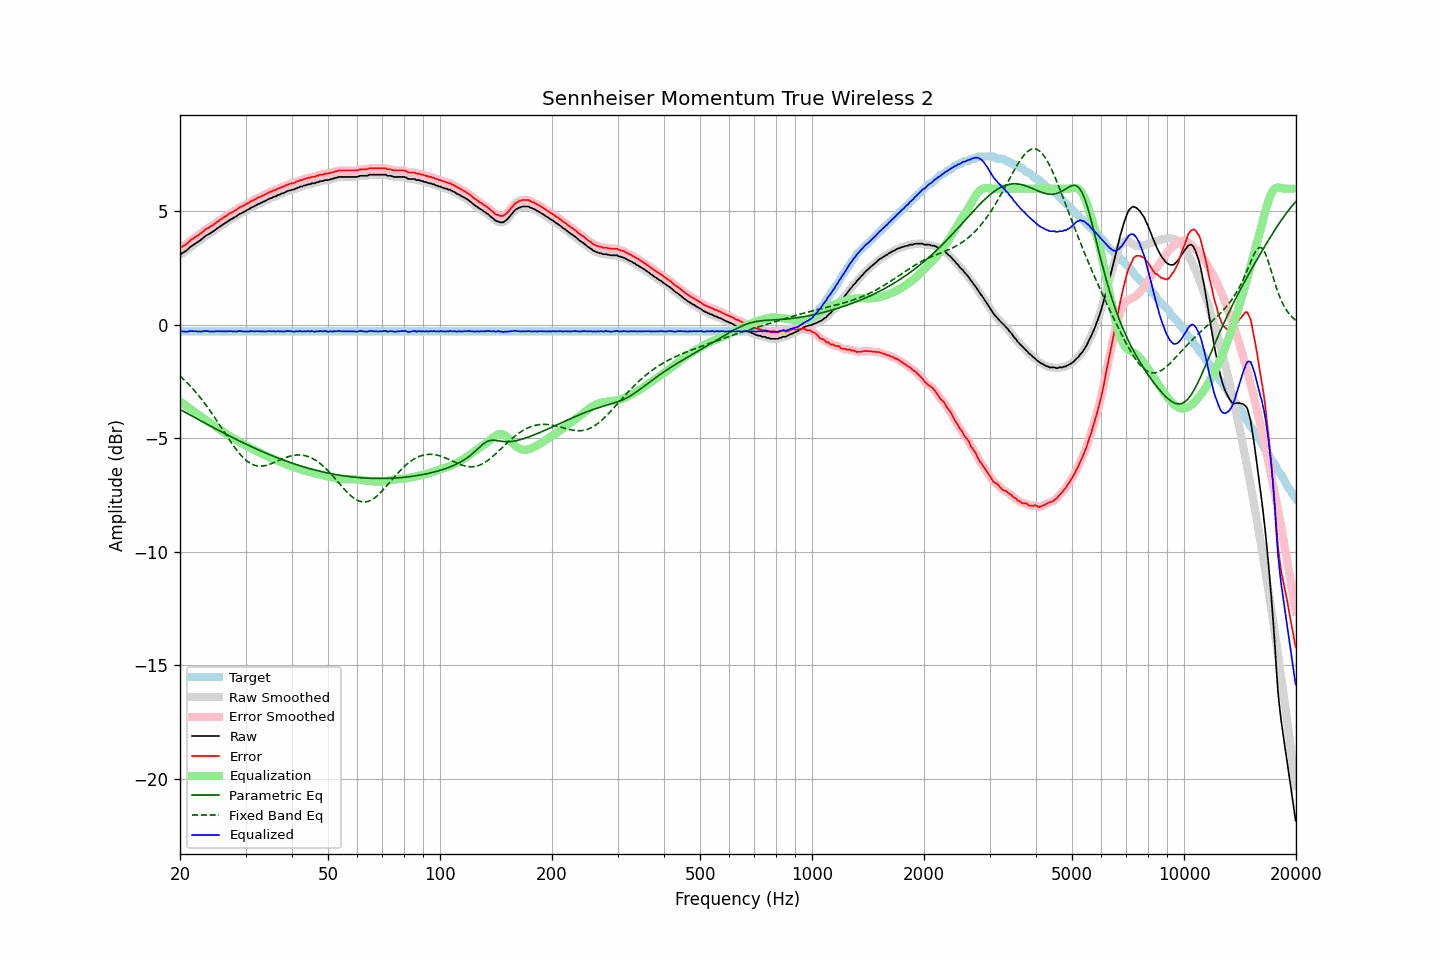

The data file committed next to this chart (first rows):
frequency, raw, error, smoothed, error_smoothed, equalization, parametric_eq, fixed_band_eq, equalized_raw, equalized_smoothed, target
20.00, 3.10, 3.39, 3.10, 3.39, -3.37, -3.73, -2.25, -0.27, -0.27, -0.29
20.20, 3.13, 3.42, 3.14, 3.42, -3.42, -3.77, -2.32, -0.29, -0.29, -0.29
20.40, 3.18, 3.47, 3.18, 3.46, -3.47, -3.81, -2.38, -0.29, -0.30, -0.29
20.61, 3.22, 3.51, 3.22, 3.51, -3.53, -3.84, -2.45, -0.30, -0.30, -0.29
20.81, 3.27, 3.56, 3.28, 3.56, -3.58, -3.88, -2.52, -0.30, -0.30, -0.29
21.02, 3.33, 3.62, 3.34, 3.62, -3.63, -3.92, -2.59, -0.29, -0.29, -0.29
21.23, 3.40, 3.69, 3.40, 3.69, -3.68, -3.96, -2.67, -0.28, -0.28, -0.29
21.44, 3.46, 3.75, 3.46, 3.74, -3.73, -4.00, -2.74, -0.27, -0.27, -0.29
21.66, 3.50, 3.79, 3.51, 3.80, -3.78, -4.04, -2.82, -0.28, -0.27, -0.29
21.87, 3.55, 3.84, 3.56, 3.84, -3.84, -4.08, -2.90, -0.28, -0.28, -0.29
22.09, 3.60, 3.89, 3.60, 3.89, -3.89, -4.12, -2.98, -0.28, -0.29, -0.29
22.31, 3.64, 3.93, 3.65, 3.93, -3.94, -4.15, -3.07, -0.30, -0.29, -0.29
22.54, 3.69, 3.98, 3.69, 3.98, -3.99, -4.19, -3.15, -0.30, -0.30, -0.29
22.76, 3.74, 4.03, 3.75, 4.03, -4.04, -4.23, -3.24, -0.30, -0.30, -0.29
22.99, 3.80, 4.09, 3.81, 4.09, -4.09, -4.27, -3.33, -0.29, -0.29, -0.29
23.22, 3.86, 4.15, 3.86, 4.15, -4.14, -4.31, -3.42, -0.28, -0.28, -0.29
23.45, 3.92, 4.21, 3.92, 4.20, -4.19, -4.35, -3.52, -0.27, -0.27, -0.29
23.69, 3.96, 4.25, 3.96, 4.25, -4.24, -4.38, -3.62, -0.28, -0.28, -0.29
23.92, 3.99, 4.28, 4.00, 4.29, -4.29, -4.42, -3.72, -0.29, -0.28, -0.29
24.16, 4.04, 4.33, 4.04, 4.33, -4.33, -4.46, -3.82, -0.29, -0.29, -0.29
24.40, 4.08, 4.37, 4.08, 4.37, -4.38, -4.50, -3.92, -0.30, -0.30, -0.29
24.65, 4.13, 4.42, 4.14, 4.42, -4.43, -4.54, -4.02, -0.29, -0.29, -0.29
24.89, 4.18, 4.47, 4.19, 4.47, -4.47, -4.57, -4.13, -0.29, -0.29, -0.29
25.14, 4.24, 4.53, 4.24, 4.53, -4.52, -4.61, -4.24, -0.28, -0.28, -0.29
25.39, 4.28, 4.57, 4.29, 4.58, -4.57, -4.65, -4.34, -0.29, -0.28, -0.29
25.65, 4.34, 4.63, 4.34, 4.62, -4.62, -4.69, -4.45, -0.28, -0.28, -0.29
25.91, 4.38, 4.67, 4.39, 4.67, -4.67, -4.72, -4.56, -0.29, -0.29, -0.29
26.16, 4.43, 4.72, 4.43, 4.72, -4.72, -4.76, -4.67, -0.29, -0.29, -0.29
26.43, 4.48, 4.77, 4.48, 4.77, -4.77, -4.80, -4.78, -0.28, -0.29, -0.29
26.69, 4.52, 4.81, 4.53, 4.81, -4.81, -4.83, -4.89, -0.29, -0.29, -0.29
26.96, 4.57, 4.86, 4.58, 4.86, -4.86, -4.87, -4.99, -0.28, -0.28, -0.29
27.23, 4.62, 4.91, 4.62, 4.90, -4.90, -4.90, -5.10, -0.28, -0.28, -0.29
27.50, 4.66, 4.95, 4.66, 4.95, -4.95, -4.94, -5.20, -0.28, -0.28, -0.29
27.77, 4.69, 4.98, 4.70, 4.99, -4.99, -4.98, -5.30, -0.29, -0.29, -0.29
28.05, 4.74, 5.03, 4.74, 5.02, -5.03, -5.01, -5.40, -0.29, -0.29, -0.29
28.33, 4.77, 5.06, 4.78, 5.07, -5.07, -5.05, -5.49, -0.30, -0.29, -0.29
28.62, 4.83, 5.12, 4.83, 5.12, -5.11, -5.08, -5.59, -0.28, -0.28, -0.29
28.90, 4.88, 5.17, 4.87, 5.16, -5.15, -5.12, -5.67, -0.27, -0.28, -0.29
29.19, 4.91, 5.20, 4.92, 5.20, -5.19, -5.15, -5.75, -0.28, -0.28, -0.29
29.48, 4.94, 5.23, 4.95, 5.23, -5.23, -5.19, -5.83, -0.29, -0.29, -0.29
29.78, 4.98, 5.27, 4.98, 5.27, -5.27, -5.22, -5.90, -0.29, -0.29, -0.29
30.08, 5.02, 5.31, 5.02, 5.31, -5.31, -5.25, -5.96, -0.29, -0.29, -0.29
30.38, 5.06, 5.35, 5.06, 5.35, -5.35, -5.29, -6.02, -0.29, -0.29, -0.29
30.68, 5.09, 5.38, 5.10, 5.39, -5.39, -5.32, -6.07, -0.30, -0.29, -0.29
30.99, 5.15, 5.44, 5.14, 5.43, -5.43, -5.35, -6.11, -0.27, -0.28, -0.29
31.30, 5.18, 5.47, 5.18, 5.47, -5.47, -5.39, -6.15, -0.28, -0.28, -0.29
31.61, 5.21, 5.50, 5.22, 5.51, -5.50, -5.42, -6.18, -0.29, -0.28, -0.29
31.93, 5.25, 5.54, 5.26, 5.54, -5.54, -5.45, -6.20, -0.29, -0.29, -0.29
32.24, 5.29, 5.58, 5.29, 5.58, -5.58, -5.48, -6.21, -0.28, -0.28, -0.29
32.57, 5.33, 5.62, 5.33, 5.61, -5.61, -5.51, -6.22, -0.28, -0.28, -0.29
32.89, 5.35, 5.64, 5.36, 5.65, -5.65, -5.55, -6.23, -0.29, -0.28, -0.29
33.22, 5.39, 5.68, 5.39, 5.68, -5.68, -5.58, -6.22, -0.29, -0.29, -0.29
33.55, 5.42, 5.71, 5.42, 5.71, -5.71, -5.61, -6.21, -0.29, -0.29, -0.29
33.89, 5.45, 5.74, 5.46, 5.74, -5.75, -5.64, -6.20, -0.29, -0.29, -0.29
34.23, 5.49, 5.78, 5.50, 5.78, -5.78, -5.67, -6.18, -0.29, -0.29, -0.29
34.57, 5.53, 5.82, 5.53, 5.82, -5.81, -5.70, -6.16, -0.28, -0.28, -0.29
34.92, 5.57, 5.86, 5.57, 5.85, -5.85, -5.73, -6.14, -0.27, -0.28, -0.29
35.27, 5.58, 5.87, 5.60, 5.88, -5.88, -5.76, -6.11, -0.29, -0.28, -0.29
35.62, 5.63, 5.92, 5.62, 5.91, -5.91, -5.78, -6.08, -0.28, -0.29, -0.29
35.97, 5.64, 5.93, 5.65, 5.94, -5.94, -5.81, -6.05, -0.30, -0.29, -0.29
... 635 more rows
